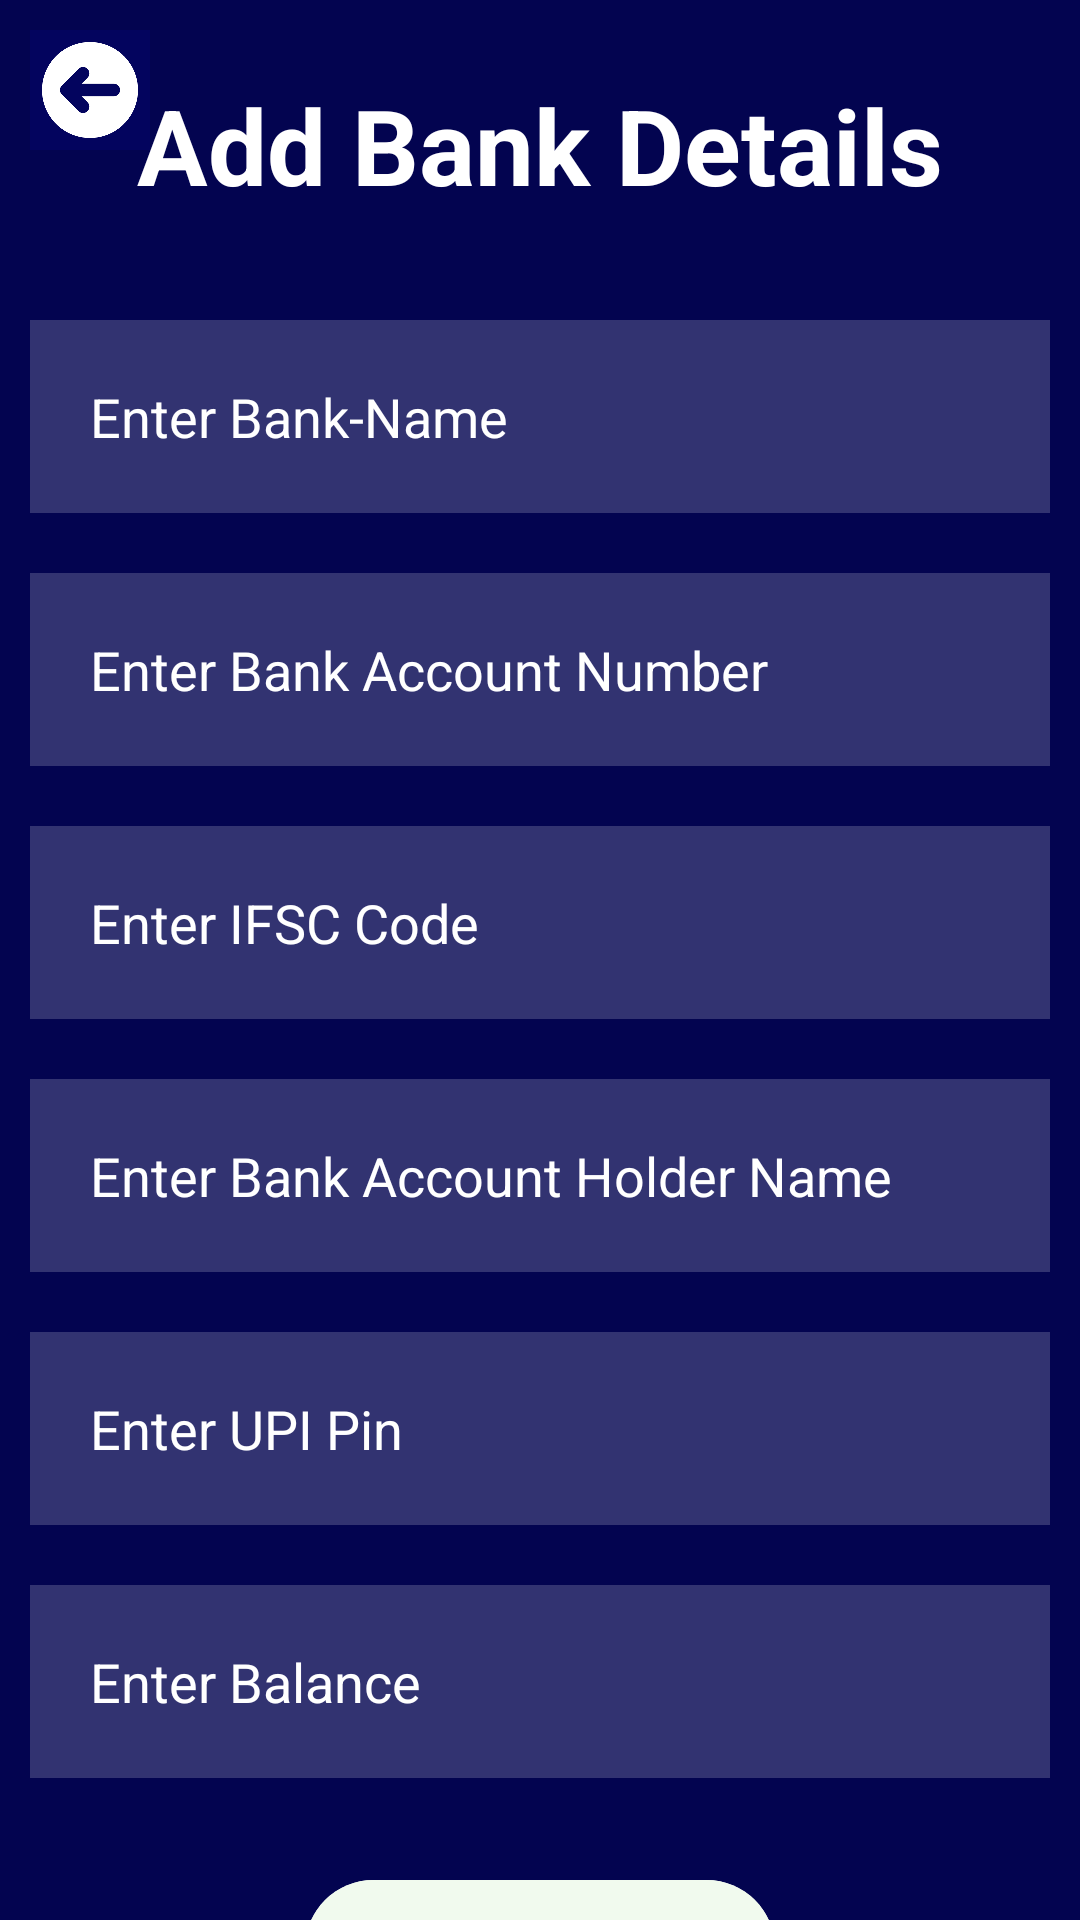

Produce the Android XML layout that renders to this screen, including the resource entries it uses.
<!-- AndroidManifest.xml: application theme Theme.PayEaseApp -->
<!-- res/layout/activity_add_bank.xml -->
<?xml version="1.0" encoding="utf-8"?>
<RelativeLayout xmlns:android="http://schemas.android.com/apk/res/android"
    xmlns:app="http://schemas.android.com/apk/res-auto"
    xmlns:tools="http://schemas.android.com/tools"
    android:background="#030450"
    android:layout_width="match_parent"
    android:layout_height="match_parent"
    tools:context=".SignUpActivity">

    <ImageButton
        android:id="@+id/backbtnBank"
        android:layout_margin="10dp"
        android:layout_width="40dp"
        android:layout_height="40dp"
        android:background="@drawable/back_button"/>

    <TextView
        android:id="@+id/bankDetailTitle"
        android:layout_width="match_parent"
        android:layout_height="wrap_content"
        android:text="Add Bank Details"
        android:textSize="35dp"
        android:textStyle="bold"
        android:textColor="@color/white"
        android:gravity="center"
        android:layout_margin="25dp"/>

    <EditText
        android:id="@+id/bankName"
        android:layout_width="match_parent"
        android:layout_height="wrap_content"
        android:layout_below="@id/bankDetailTitle"
        android:hint="Enter Bank-Name"
        android:inputType="text"
        android:textColorHint="@color/white"
        android:textColor="@color/white"
        android:layout_margin="10dp"
        android:padding="20dp"
        android:background="#30ffffff" />

    <EditText
        android:id="@+id/BankaccNum"
        android:layout_width="match_parent"
        android:layout_height="wrap_content"
        android:layout_below="@id/bankName"
        android:hint="Enter Bank Account Number"
        android:inputType="number"
        android:textColorHint="@color/white"
        android:textColor="@color/white"
        android:layout_margin="10dp"
        android:padding="20dp"
        android:background="#30ffffff" />

    <EditText
        android:id="@+id/ifscC"
        android:layout_width="match_parent"
        android:layout_height="wrap_content"
        android:layout_below="@id/BankaccNum"
        android:hint="Enter IFSC Code"
        android:textColorHint="@color/white"
        android:textColor="@color/white"
        android:inputType="text"
        android:layout_margin="10dp"
        android:padding="20dp"
        android:background="#30ffffff" />

    <EditText
        android:id="@+id/holderName"
        android:layout_width="match_parent"
        android:layout_height="wrap_content"
        android:layout_below="@id/ifscC"
        android:hint="Enter Bank Account Holder Name"
        android:textColorHint="@color/white"
        android:textColor="@color/white"
        android:layout_margin="10dp"
        android:padding="20dp"
        android:background="#30ffffff"
        android:inputType="text" />

    <EditText
        android:id="@+id/upiPin"
        android:layout_width="match_parent"
        android:layout_height="wrap_content"
        android:layout_below="@id/holderName"
        android:hint="Enter UPI Pin"
        android:textColorHint="@color/white"
        android:textColor="@color/white"
        android:layout_margin="10dp"
        android:padding="20dp"
        android:background="#30ffffff"
        android:inputType="textPassword" />

    <EditText
        android:id="@+id/balanceAmt"
        android:layout_width="match_parent"
        android:layout_height="wrap_content"
        android:layout_below="@id/upiPin"
        android:hint="Enter Balance"
        android:textColorHint="@color/white"
        android:textColor="@color/white"
        android:layout_margin="10dp"
        android:padding="20dp"
        android:background="#30ffffff"
        android:inputType="numberDecimal" />

    <com.google.android.material.button.MaterialButton
        android:id="@+id/addbtn"
        android:layout_width="wrap_content"
        android:layout_height="wrap_content"
        android:layout_below="@id/balanceAmt"
        android:layout_centerHorizontal="true"
        android:layout_marginStart="20dp"
        android:layout_marginTop="20dp"
        android:layout_marginEnd="20dp"
        android:layout_marginBottom="20dp"
        android:backgroundTint="#f1faee"
        android:text="Add Bank"
        android:textColor="#030450"
        android:textSize="25sp" />
</RelativeLayout>
<!-- resources referenced by this layout -->
<resources>
  <color name="white">#FFFFFFFF</color>
  <!-- drawable back_button: png bitmap (drawable, 11132 bytes) -->
  <style name="Theme.PayEaseApp" parent="Base.Theme.PayEaseApp" />
  <style name="Base.Theme.PayEaseApp" parent="Theme.Material3.DayNight.NoActionBar">
          
          
      </style>
</resources>
